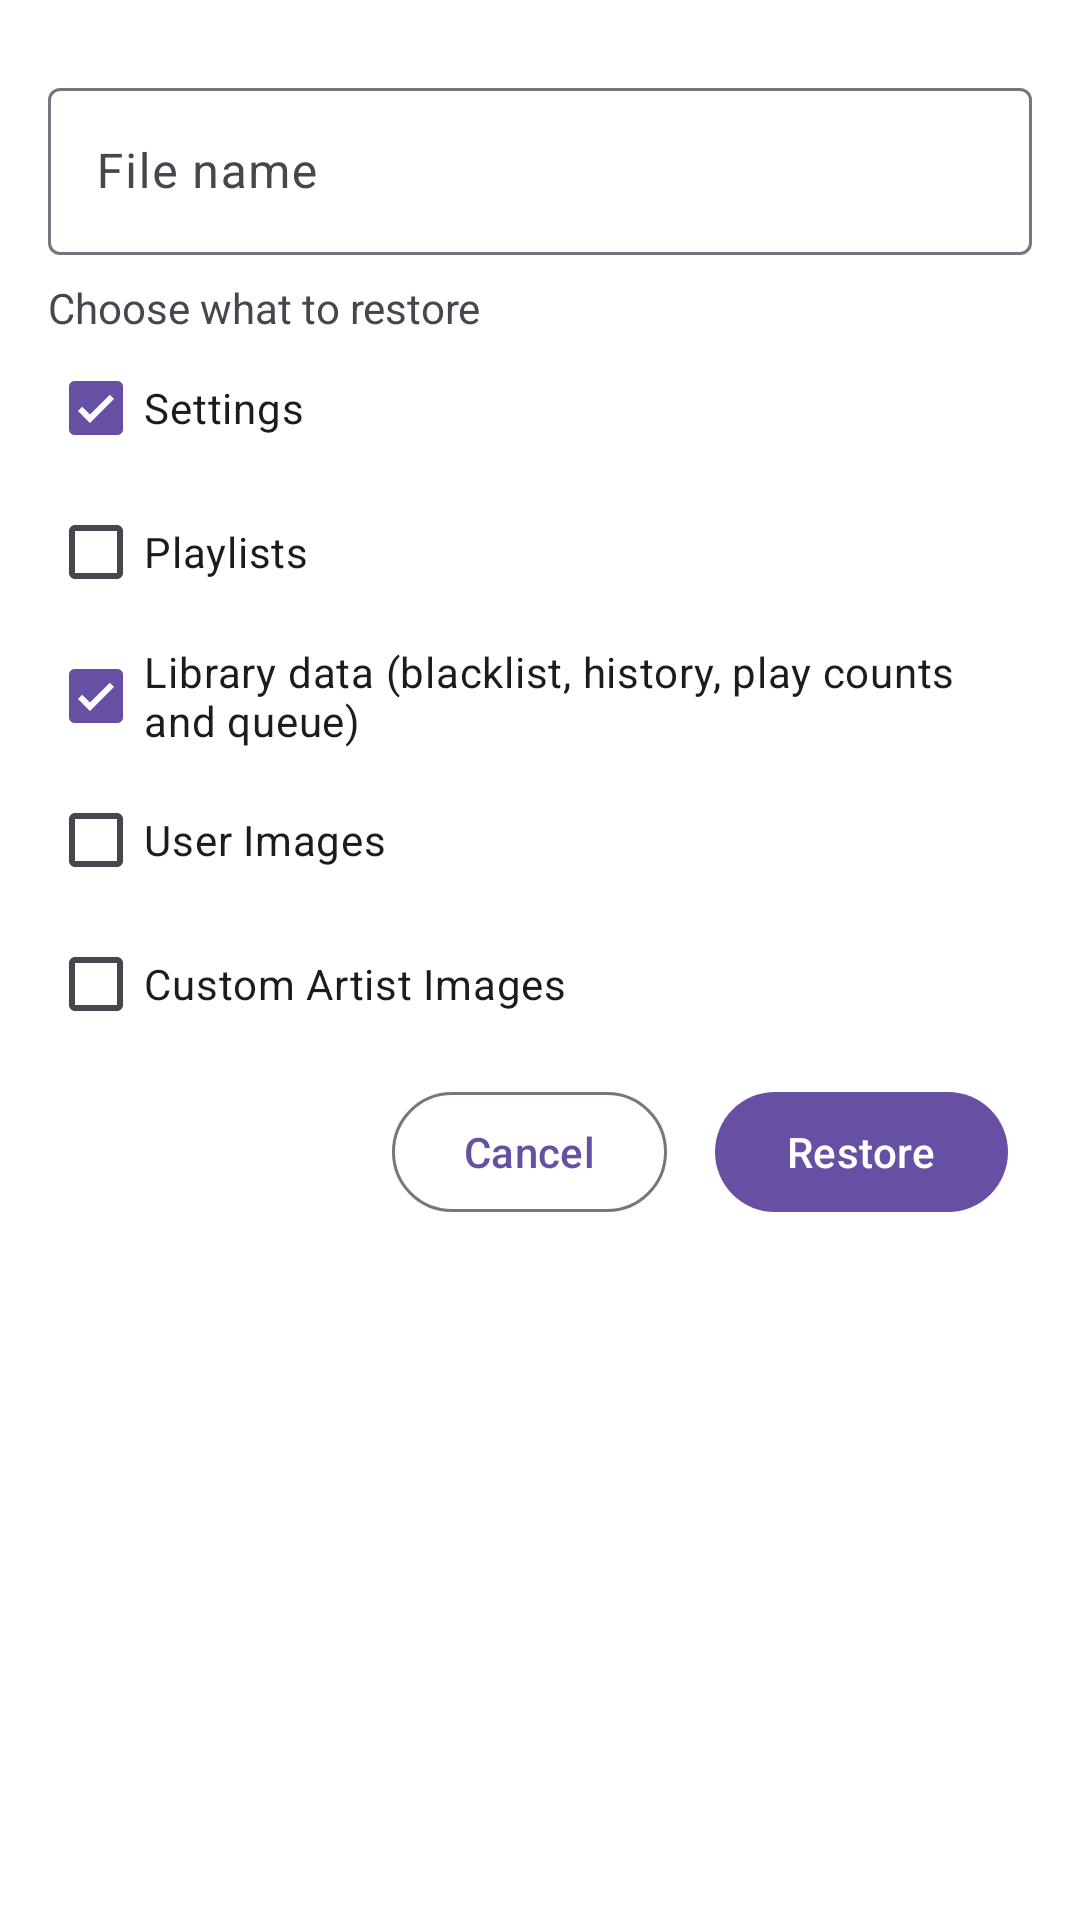

Android layout source for this screen:
<!-- AndroidManifest.xml: activity theme Theme.RetroMusic.Dialog -->
<!-- res/layout/activity_restore.xml -->
<?xml version="1.0" encoding="utf-8"?>
<LinearLayout xmlns:android="http://schemas.android.com/apk/res/android"
    android:layout_width="match_parent"
    android:layout_height="wrap_content"
    android:orientation="vertical"
    android:padding="16dp">

    <com.google.android.material.textfield.TextInputLayout
        android:id="@+id/backupNameContainer"
        android:layout_width="match_parent"
        android:layout_height="wrap_content"
        android:layout_marginVertical="8dp"
        android:hint="@string/label_file_name">

        <com.google.android.material.textfield.TextInputEditText
            android:id="@+id/backupName"
            android:layout_width="match_parent"
            android:layout_height="wrap_content"
            android:enabled="false" />
    </com.google.android.material.textfield.TextInputLayout>

    <com.google.android.material.textview.MaterialTextView
        android:id="@+id/materialTextView"
        android:layout_width="match_parent"
        android:layout_height="wrap_content"
        android:text="@string/choose_restore_title" />

    <com.google.android.material.checkbox.MaterialCheckBox
        android:id="@+id/check_settings"
        android:layout_width="match_parent"
        android:layout_height="wrap_content"
        android:checked="true"
        android:minHeight="48dp"
        android:text="@string/action_settings" />

    <com.google.android.material.checkbox.MaterialCheckBox
        android:id="@+id/check_playlists"
        android:layout_width="match_parent"
        android:layout_height="wrap_content"
        android:minHeight="48dp"
        android:text="@string/playlists" />

    <com.google.android.material.checkbox.MaterialCheckBox
        android:id="@+id/check_library_data"
        android:layout_width="match_parent"
        android:layout_height="wrap_content"
        android:checked="true"
        android:minHeight="48dp"
        android:text="@string/library_data" />

    <com.google.android.material.checkbox.MaterialCheckBox
        android:id="@+id/check_user_images"
        android:layout_width="match_parent"
        android:layout_height="wrap_content"
        android:minHeight="48dp"
        android:text="@string/user_images_description" />

    <com.google.android.material.checkbox.MaterialCheckBox
        android:id="@+id/check_artist_images"
        android:layout_width="match_parent"
        android:layout_height="wrap_content"
        android:minHeight="48dp"
        android:text="@string/custom_artist_images" />

    <LinearLayout
        android:layout_width="match_parent"
        android:layout_height="wrap_content"
        android:gravity="end">

        <com.google.android.material.button.MaterialButton
            android:id="@+id/cancel_button"
            style="@style/Widget.Material3.Button.OutlinedButton"
            android:layout_width="wrap_content"
            android:layout_height="wrap_content"
            android:layout_margin="8dp"
            android:text="@string/action_cancel" />

        <com.google.android.material.button.MaterialButton
            android:id="@+id/restore_button"
            android:layout_width="wrap_content"
            android:layout_height="wrap_content"
            android:layout_margin="8dp"
            android:text="@string/restore" />
    </LinearLayout>
</LinearLayout>
<!-- resources referenced by this layout -->
<resources>
  <string name="action_cancel">Cancel</string>
  <string name="action_settings">"Settings"</string>
  <string name="choose_restore_title">Choose what to restore</string>
  <string name="custom_artist_images">Custom Artist Images</string>
  <string name="label_file_name">File name</string>
  <string name="library_data">Library data (blacklist, history, play counts and queue)</string>
  <string name="playlists">Playlists</string>
  <string name="restore">Restore</string>
  <string name="user_images_description">User Images</string>
  <style name="Theme.RetroMusic.Dialog" parent="Theme.Material3.DayNight.Dialog">
          <item name="windowNoTitle">true</item>
          <item name="android:windowIsFloating">true</item>
          <item name="android:windowIsTranslucent">true</item>
          <item name="android:windowBackground">@drawable/rounded_drawable</item>
          <item name="android:windowFrame">@null</item>
          <item name="background">@color/transparent</item>
      </style>
</resources>
